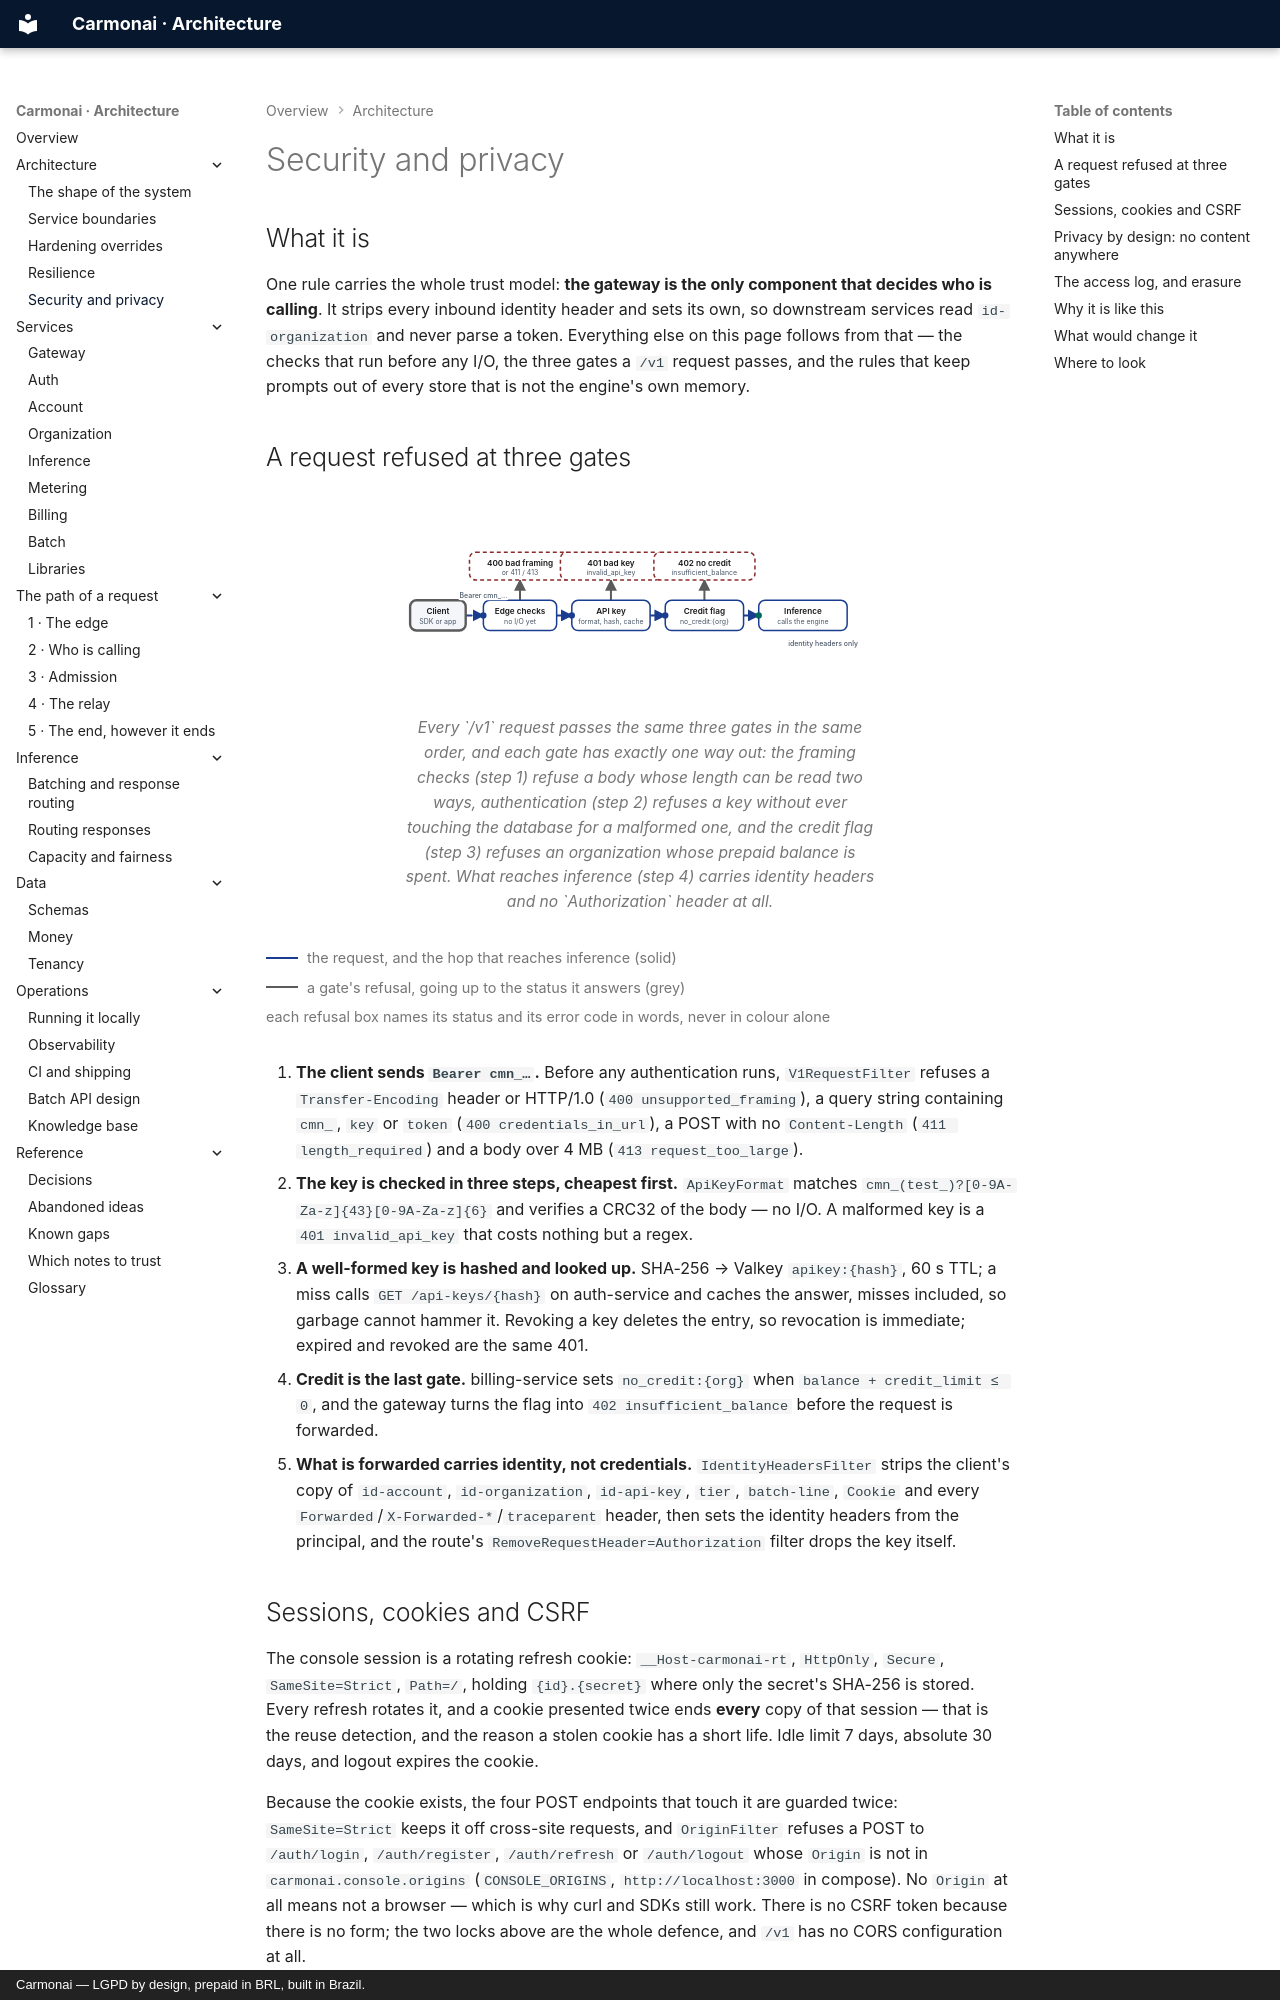

repository: carmonai/back · page: architecture/security/index.html · generator: mkdocs · copyright: Carmonai — LGPD by design, prepaid in BRL, built in Brazil.

# Security and privacy

## What it is

One rule carries the whole trust model: **the gateway is the only component that decides who is calling**.
It strips every inbound identity header and sets its own, so downstream services read `id-organization` and
never parse a token. Everything else on this page follows from that — the checks that run before any I/O,
the three gates a `/v1` request passes, and the rules that keep prompts out of every store that is not the
engine's own memory.
